Run: headless pygame with SDL's dummy video driver; simulated clock (each Clock.tick advances the game by its frame time, no real sleeping); random seed 0; keys injected as events and as key.get_pressed() state; no mouse input.
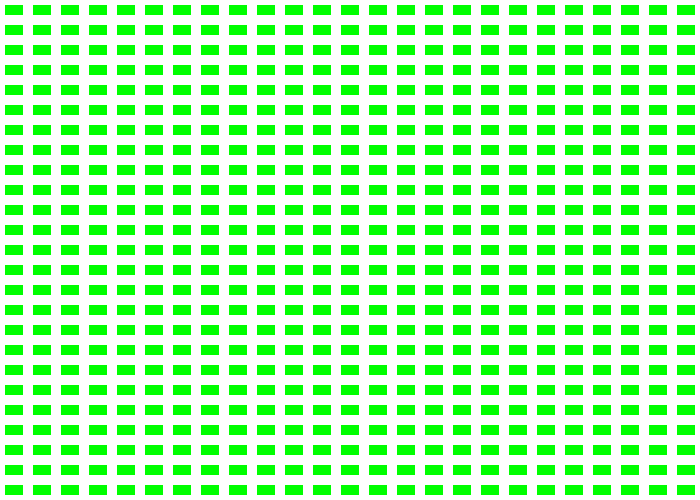
Frame 1 of 4 · flips 1–60 · no input
Frame 2 of 4 · flips 61–180 · tapped SPACE, RETURN · held RIGHT (→), D · screen unchanged from frame 1, image omitted
Frame 3 of 4 · flips 181–300 · held DOWN (↓), S · screen unchanged from frame 2, image omitted
Frame 4 of 4 · flips 301–420 · held LEFT (←), A, UP (↑), W · screen unchanged from frame 3, image omitted

The pygame program that drew these frames:

import pygame
 
# Define some colors
BLACK    = (   0,   0,   0)
WHITE    = ( 255, 255, 255)
GREEN    = (   0, 255,   0)
RED      = ( 255,   0,   0)
 
pygame.init()
 
# Set the width and height of the screen [width, height]
SCREEN_WIDTH = 700
SCREEN_HEIGHT = 500
size = (SCREEN_WIDTH, SCREEN_HEIGHT)
screen = pygame.display.set_mode(size)

 
pygame.display.set_caption("My Game")
 
# Loop until the user clicks the close button.
done = False
 
# Used to manage how fast the screen updates
clock = pygame.time.Clock()
 
# -------- Main Program Loop -----------
while not done:
    # --- Main event loop
    for event in pygame.event.get(): # User did something
        if event.type == pygame.QUIT: # If user clicked close
            done = True # Flag that we are done so we exit this loop
 
    # --- Game logic should go here
    screen.fill(WHITE)
    
    num_rows = 25
    num_cols = 25
    rect_spacing = 5
    rect_width = (SCREEN_WIDTH / num_rows) - rect_spacing*2
    rect_height = (SCREEN_HEIGHT / num_cols) - rect_spacing*2
    
    for row in range(num_rows):
        for col in range(num_cols):
            rx = (SCREEN_WIDTH / num_rows) * col + rect_spacing
            ry = (SCREEN_HEIGHT / num_cols) * row + rect_spacing
            my_rect = [rx, ry, rect_width, rect_height]
            pygame.draw.rect(screen, GREEN, my_rect)
 
    # --- Drawing code should go here
 
    # First, clear the screen to white. Don't put other drawing commands
    # above this, or they will be erased with this command.
    
 
    # --- Go ahead and update the screen with what we've drawn.
    pygame.display.flip()
 
    # --- Limit to 60 frames per second
    clock.tick(60)
 
# Close the window and quit.
# If you forget this line, the program will 'hang'
# on exit if running from IDLE.
pygame.quit()
